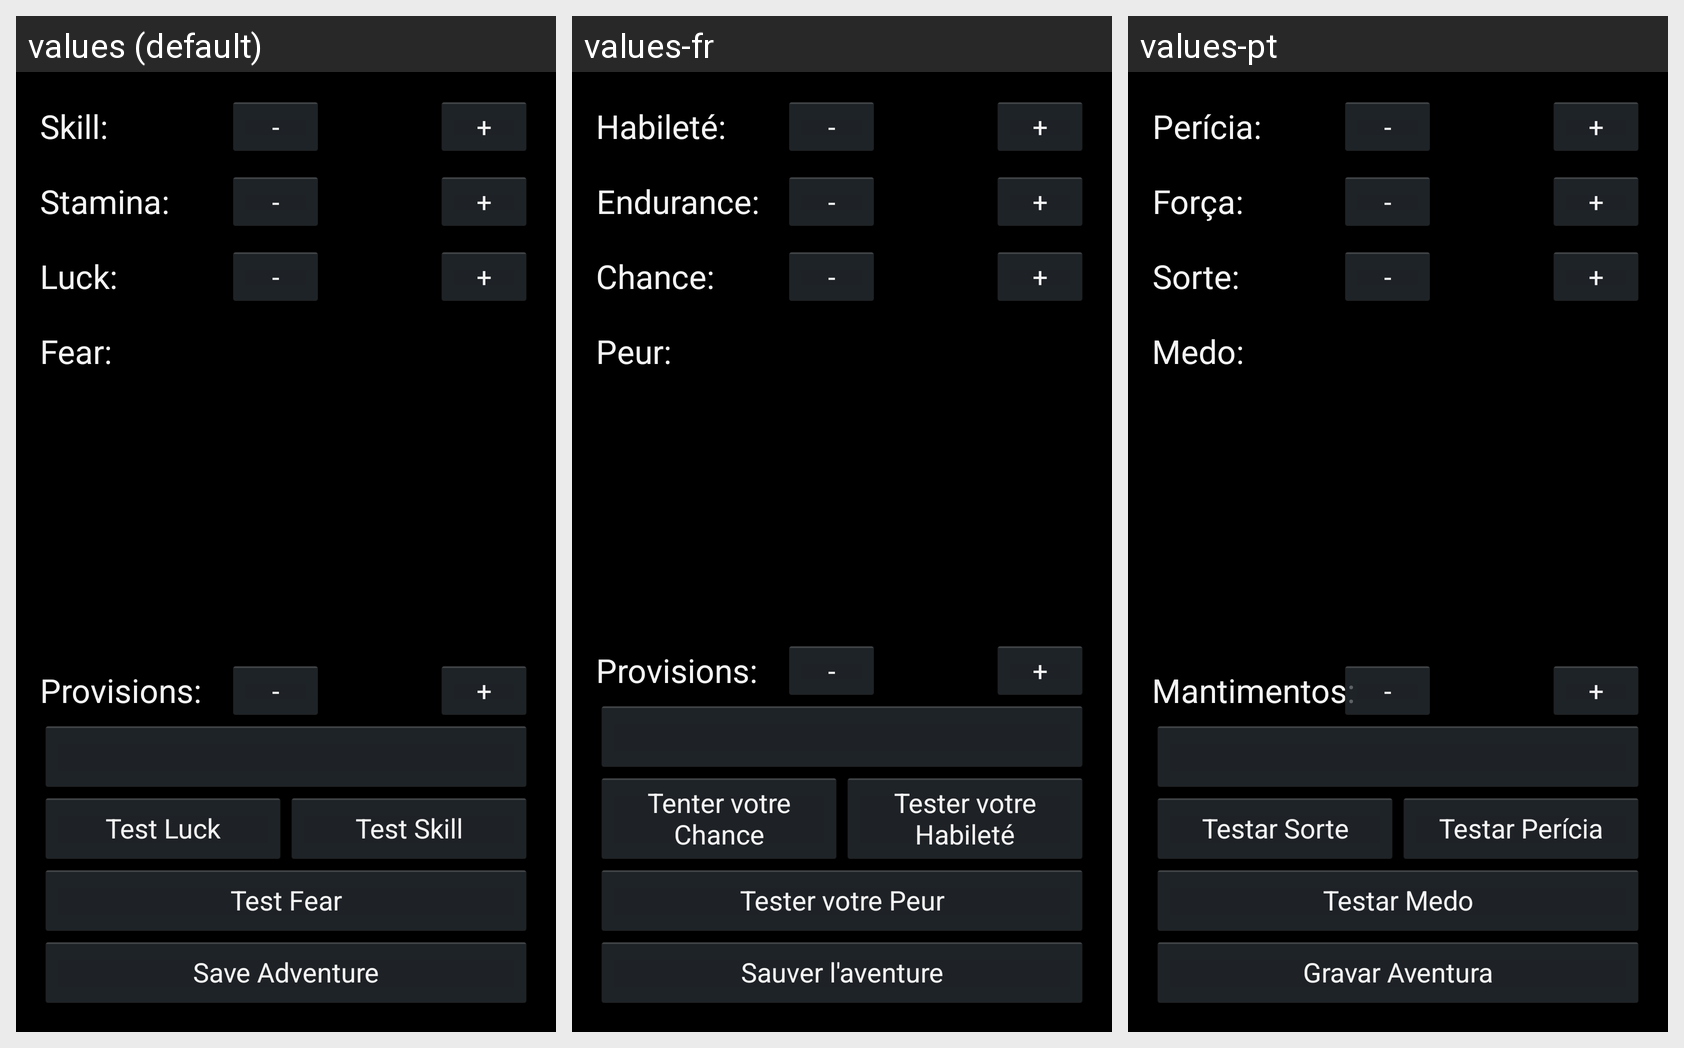

Strings drawn on this Android screen and how each of the app's shown locales translates them:
Android screen res/layout/fragment_27strider_adventure_vitalstats.xml rendered under 3 locales, left to right: values (default), values-fr, values-pt. Device: Nexus 5 (rendered at 1080×1920; each locale shown at half size, 540×960, under a caption strip naming it); theme AppBaseTheme.
Strings drawn on this screen, with the default value and each locale's value (text and hints the layout hard-codes, and strings that could not be matched under every locale, appear in the picture but are not listed):

skill
  values: Skill:
  values-fr: Habileté:
  values-pt: Perícia:

minus
  values: -
  values-fr: -
  values-pt: -

plus
  values: +
  values-fr: +
  values-pt: +

stamina
  values: Stamina:
  values-fr: Endurance:
  values-pt: Força:

luck
  values: Luck:
  values-fr: Chance:
  values-pt: Sorte:

fear
  values: Fear:
  values-fr: Peur:
  values-pt: Medo:

testFear
  values: Test Fear
  values-fr: Tester votre Peur
  values-pt: Testar Medo

saveAdventure
  values: Save Adventure
  values-fr: Sauver l'aventure
  values-pt: Gravar Aventura

testLuck
  values: Test Luck
  values-fr: Tenter votre Chance
  values-pt: Testar Sorte

testSkill
  values: Test Skill
  values-fr: Tester votre Habileté
  values-pt: Testar Perícia

provisions
  values: Provisions:
  values-fr: Provisions:
  values-pt: Mantimentos:
